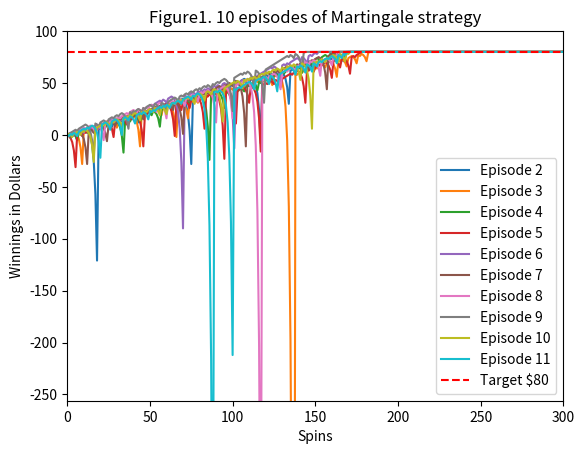

Source code (Python): (Note: this script raises an exception after producing the figure.)
""""""  		  	   		  		 			  		 			 	 	 		 		 	
"""Assess a betting strategy.  		  	   		  		 			  		 			 	 	 		 		 	
  		  	   		  		 			  		 			 	 	 		 		 	
Copyright 2018, Georgia Institute of Technology (Georgia Tech)  		  	   		  		 			  		 			 	 	 		 		 	
Atlanta, Georgia 30332  		  	   		  		 			  		 			 	 	 		 		 	
All Rights Reserved  		  	   		  		 			  		 			 	 	 		 		 	
  		  	   		  		 			  		 			 	 	 		 		 	
Template code for CS 4646/7646  		  	   		  		 			  		 			 	 	 		 		 	
  		  	   		  		 			  		 			 	 	 		 		 	
Georgia Tech asserts copyright ownership of this template and all derivative  		  	   		  		 			  		 			 	 	 		 		 	
works, including solutions to the projects assigned in this course. Students  		  	   		  		 			  		 			 	 	 		 		 	
and other users of this template code are advised not to share it with others  		  	   		  		 			  		 			 	 	 		 		 	
or to make it available on publicly viewable websites including repositories  		  	   		  		 			  		 			 	 	 		 		 	
such as github and gitlab.  This copyright statement should not be removed  		  	   		  		 			  		 			 	 	 		 		 	
or edited.  		  	   		  		 			  		 			 	 	 		 		 	
  		  	   		  		 			  		 			 	 	 		 		 	
We do grant permission to share solutions privately with non-students such  		  	   		  		 			  		 			 	 	 		 		 	
as potential employers. However, sharing with other current or future  		  	   		  		 			  		 			 	 	 		 		 	
students of CS 7646 is prohibited and subject to being investigated as a  		  	   		  		 			  		 			 	 	 		 		 	
GT honor code violation.  		  	   		  		 			  		 			 	 	 		 		 	
  		  	   		  		 			  		 			 	 	 		 		 	
-----do not edit anything above this line---  		  	   		  		 			  		 			 	 	 		 		 	
  		  	   		  		 			  		 			 	 	 		 		 	
Student Name: Tucker Balch (replace with your name)  		  	   		  		 			  		 			 	 	 		 		 	
GT User ID: tb34 (replace with your User ID)  		  	   		  		 			  		 			 	 	 		 		 	
GT ID: 900897987 (replace with your GT ID)  		  	   		  		 			  		 			 	 	 		 		 	
"""  		  	   		  		 			  		 			 	 	 		 		 	
import numpy as np
import matplotlib.pyplot as plt  		  	   		  		 			  		 			 	 	 		 		 	
  		  	   		  		 			  		 			 	 	 		 		 	
def author():  		  	   		  		 			  		 			 	 	 		 		 	
    """  		  	   		  		 			  		 			 	 	 		 		 	
    :return: The GT username of the student  		  	   		  		 			  		 			 	 	 		 		 	
    :rtype: str  		  	   		  		 			  		 			 	 	 		 		 	
    """  		  	   		  		 			  		 			 	 	 		 		 	
    return "ydeng335"  # replace tb34 with your Georgia Tech username.  		  	   		  		 			  		 			 	 	 		 		 	
  		  	   		  		 			  		 			 	 	 		 		 	
  		  	   		  		 			  		 			 	 	 		 		 	
def gtid():  		  	   		  		 			  		 			 	 	 		 		 	
    """  		  	   		  		 			  		 			 	 	 		 		 	
    :return: The GT ID of the student  		  	   		  		 			  		 			 	 	 		 		 	
    :rtype: int  		  	   		  		 			  		 			 	 	 		 		 	
    """
    studentid=903859623  		  	   		  		 			  		 			 	 	 		 		 	
    return studentid  # replace with your GT ID number  	

np.random.seed(gtid())  # do this only once 		  	   		  		 			  		 			 	 	 		 		 	
  		  	   		  		 			  		 			 	 	 		 		 	
  		  	   		  		 			  		 			 	 	 		 		 	
def get_spin_result(win_prob):  		  	   		  		 			  		 			 	 	 		 		 	
    """  		  	   		  		 			  		 			 	 	 		 		 	
    Given a win probability between 0 and 1, the function returns whether the probability will result in a win.  		  	   		  		 			  		 			 	 	 		 		 	
  		  	   		  		 			  		 			 	 	 		 		 	
    :param win_prob: The probability of winning  		  	   		  		 			  		 			 	 	 		 		 	
    :type win_prob: float  		  	   		  		 			  		 			 	 	 		 		 	
    :return: The result of the spin.  		  	   		  		 			  		 			 	 	 		 		 	
    :rtype: bool  		  	   		  		 			  		 			 	 	 		 		 	
    """  		  	   		  		 			  		 			 	 	 		 		 	
    result = False  		  	   		  		 			  		 			 	 	 		 		 	
    if np.random.random() <= win_prob:  		  	   		  		 			  		 			 	 	 		 		 	
        result = True  		  	   		  		 			  		 			 	 	 		 		 	
    return result  			  		 			  		 			 	 	 		 		 	
  		  	   		  		 			  		 			 	 	 		 		 	
  		  	   		  		 			  		 			 	 	 		 		 	
def simulator(num_episodes=1000, num_spins=1000, upper_limit=80, lower_limit=float('-inf')):
    winnings = np.zeros((num_episodes+1, num_spins+1)) # Initializing winnings with zeros
    win_prob = 18/38 # Probability of winning
    for i in range(1,num_episodes+1):
        episode_winnings = 0
        bet_amount = 1
        for j in range(num_spins):
            # If the episode winnings have not reached the upper limit and are above the lower limit
            if episode_winnings < upper_limit and episode_winnings > lower_limit:
                # Simulate spin of roulette wheel
                won = get_spin_result(win_prob)
                if won:
                    episode_winnings += bet_amount
                    bet_amount = 1
                else:
                    episode_winnings -= bet_amount
                    bet_amount *= 2
                    # If bet_amount exceeds available money, adjust bet to remaining money
                    if episode_winnings - bet_amount < lower_limit:
                        bet_amount = episode_winnings - lower_limit
            # Track winnings at each spin
            winnings[i, j+1] = episode_winnings
            # Stop betting and fill all future winnings with current value if upper or lower limit is reached
            if episode_winnings >= upper_limit or episode_winnings <= lower_limit:
                winnings[i, j+2:] = episode_winnings
                break
    return winnings	  	   		  		 			  		 			 	 	 		 		 	
  		  	   		  		 			  		 			 	 	 		 		 	
  		  	   		  		 			  		 			 	 	 		 		 	
def main():
    # Experiment 1
    winnings = simulator(num_episodes=10, num_spins=1000)

    # Generate Figures 1
    plt.figure()
    for i in range(1,11):
        plt.plot(winnings[i, :],label='Episode {}'.format(i+1))
    plt.axhline(y=80, color='r', linestyle='--', label='Target $80')
    plt.xlim(0, 300)
    plt.ylim(-256, 100)
    plt.xlabel('Spins')
    plt.ylabel('Winnings in Dollars')
    plt.title('Figure1. 10 episodes of Martingale strategy')
    plt.legend()
    plt.savefig('./images/figure1.png')
    
    # Generate Figures 2 and 3
    winnings = simulator(num_episodes=1000, num_spins=1000)
    plt.figure()
    plt.plot(np.mean(winnings, axis=0), label='Mean')
    plt.plot(np.mean(winnings, axis=0) + np.std(winnings, axis=0), label='Mean + STD')
    plt.plot(np.mean(winnings, axis=0) - np.std(winnings, axis=0), label='Mean - STD')
    plt.axhline(y=80, color='r', linestyle='--', label='Target $80')
    plt.xlim(0, 300)
    plt.ylim(-256, 100)
    plt.xlabel('Spins')
    plt.ylabel('Winnings in Dollars')
    plt.title('Figure2. Mean and STD of winnings over 1000 episodes')
    plt.legend()
    plt.savefig('./images/figure2.png')

    plt.figure()
    plt.plot(np.median(winnings, axis=0), label='Median')
    plt.plot(np.median(winnings, axis=0) + np.std(winnings, axis=0), label='Median + STD')
    plt.plot(np.median(winnings, axis=0) - np.std(winnings, axis=0), label='Median - STD')
    plt.axhline(y=80, color='r', linestyle='--', label='Target $80')
    plt.xlim(0, 300)
    plt.ylim(-256, 100)
    plt.xlabel('Spins')
    plt.ylabel('Winnings in Dollars')
    plt.title('Figure3. Median and STD of winnings over 1000 episodes')
    plt.legend()
    plt.savefig('./images/figure3.png')

    # Experiment 2
    winnings = simulator(num_episodes=1000, num_spins=1000, lower_limit=-256)

    # Generate Figures 4 and 5
    plt.figure()
    plt.plot(np.mean(winnings, axis=0), label='Mean')
    plt.plot(np.mean(winnings, axis=0) + np.std(winnings, axis=0), label='Mean + STD')
    plt.plot(np.mean(winnings, axis=0) - np.std(winnings, axis=0), label='Mean - STD')
    plt.axhline(y=80, color='r', linestyle='--', label='Target $80')
    plt.axhline(y=-256, color='r', linestyle='--', label='Lower Limit -$256')
    plt.xlim(0, 300)
    plt.ylim(-256, 100)
    plt.xlabel('Spins')
    plt.ylabel('Winnings in Dollars')
    plt.title('Figure4. Mean and STD of winnings over 1000 episodes')
    plt.legend()
    plt.savefig('./images/figure4.png')

    plt.figure()
    plt.plot(np.median(winnings, axis=0), label='Median')
    plt.plot(np.median(winnings, axis=0) + np.std(winnings, axis=0), label='Median + STD')
    plt.plot(np.median(winnings, axis=0) - np.std(winnings, axis=0), label='Median - STD')
    plt.axhline(y=80, color='r', linestyle='--', label='Target $80')
    plt.axhline(y=-256, color='r', linestyle='--', label='Lower Limit -$256')
    plt.xlim(0, 300)
    plt.ylim(-256, 100)
    plt.xlabel('Spins')
    plt.ylabel('Winnings in Dollars')
    plt.title('Figure5. Median and STD of winnings over 1000 episodes')
    plt.legend()
    plt.savefig('./images/figure5.png')
    # Experiment 1
    winnings_exp1 = simulator(num_episodes=1000, num_spins=1000)

    # Calculate the probability of winning $80 in Experiment 1
    num_winning_episodes_exp1 = np.sum(winnings_exp1[:, -1] >= 80)
    probability_exp1 = num_winning_episodes_exp1 / 1000

    # Calculate the expected value of winnings after 1000 sequential bets in Experiment 1
    expected_value_exp1 = np.mean(winnings_exp1[:, -1])

    # Experiment 2
    winnings_exp2 = simulator(num_episodes=1000, num_spins=1000, lower_limit=-256)

    # Calculate the probability of winning $80 in Experiment 2
    num_winning_episodes_exp2 = np.sum(winnings_exp2[:, -1] >= 80)
    probability_exp2 = num_winning_episodes_exp2 / 1000

    # Calculate the expected value of winnings after 1000 sequential bets in Experiment 2
    expected_value_exp2 = np.mean(winnings_exp2[:, -1])

    # Save the results to p1_results.txt
    with open('p1_results.txt', 'w') as f:
        f.write('Experiment 1 Results:\n')
        f.write('---------------------\n')
        f.write('Probability of winning $80 within 1000 sequential bets: {:.2f}\n'.format(probability_exp1))
        f.write('Estimated expected value of winnings after 1000 sequential bets: {:.2f}\n\n'.format(expected_value_exp1))

        f.write('Experiment 2 Results:\n')
        f.write('---------------------\n')
        f.write('Probability of winning $80 within 1000 sequential bets: {:.2f}\n'.format(probability_exp2))
        f.write('Estimated expected value of winnings after 1000 sequential bets: {:.2f}\n'.format(expected_value_exp2))

   

def test_code():
    test_results = {
        'test_upper_bound': test_upper_bound(),
        'test_lower_bound': test_lower_bound(),
        'test_betting_stops': test_betting_stops(),
        'test_convergence': test_convergence(),
    }
    return test_results


def test_upper_bound():
    winnings1 = simulator(num_episodes=10, num_spins=1000, upper_limit=80)
    winnings2 = simulator(num_episodes=10, num_spins=1000, upper_limit=80, lower_limit=-256)
    return np.all(winnings1 <= 80) and np.all(winnings2 <= 80)


def test_lower_bound():
    winnings = simulator(num_episodes=10, num_spins=1000, upper_limit=80, lower_limit=-256)
    return np.all(winnings >= -256)


def test_betting_stops():
    winnings = simulator(num_episodes=10, num_spins=1000, upper_limit=80, lower_limit=-256)
    for i in range(1, winnings.shape[0]):
        index = np.where(winnings[i, :] == 80)[0]
        if index.size > 0:
            if not np.all(winnings[i, index[0]:] == 80):
                return False
        index = np.where(winnings[i, :] == -256)[0]
        if index.size > 0:
            if not np.all(winnings[i, index[0]:] == -256):
                return False
    return True


def test_convergence():
    winnings = simulator(num_episodes=1000, num_spins=1000, upper_limit=80)
    stddevs = np.std(winnings, axis=0)
    return stddevs[-1]<=10




if __name__ == '__main__':
    main()
    results = test_code()
    with open('test_results.txt', 'w') as file:
        for test_name, result in results.items():
            file.write(f'{test_name}: {"PASS" if result else "FAIL"}\n')
